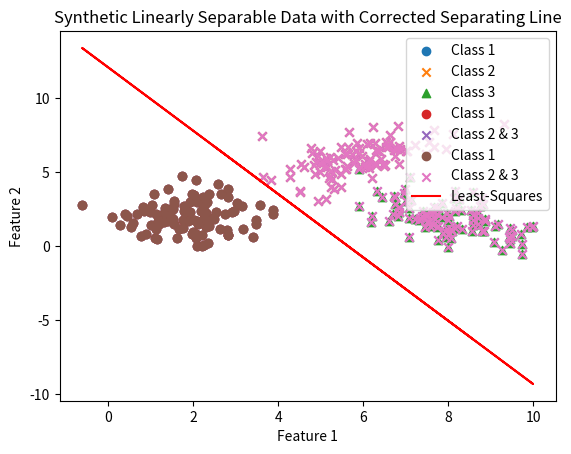

Recreate this plot in Python.
import numpy as np
import matplotlib.pyplot as plt

# Set a seed for reproducibility
np.random.seed(42)

# Number of samples per class
num_samples = 100

# Class 1: Linearly separable
class1_mean = [2, 2]
class1_cov = [[1, 0], [0, 1]]
class1_data = np.random.multivariate_normal(class1_mean, class1_cov, num_samples)
class1_labels = np.ones(num_samples)

# Class 2: Randomly generated
class2_mean = [6, 6]
class2_cov = [[1, 0.5], [0.5, 1]]
class2_data = np.random.multivariate_normal(class2_mean, class2_cov, num_samples)
class2_labels = 2 * np.ones(num_samples)

# Class 3: Randomly generated
class3_mean = [8, 2]
class3_cov = [[1, -0.5], [-0.5, 1]]
class3_data = np.random.multivariate_normal(class3_mean, class3_cov, num_samples)
class3_labels = 3 * np.ones(num_samples)

# Combine Class 2 and Class 3
combined_class2_3_data = np.vstack((class2_data, class3_data))
combined_class2_3_labels = np.hstack((class2_labels, class3_labels))

# Change labels for Class 2 and Class 3 to -1
combined_class2_3_labels[combined_class2_3_labels != 1] = -1

# Plot the generated data
plt.scatter(class1_data[:, 0], class1_data[:, 1], label='Class 1', marker='o')
plt.scatter(class2_data[:, 0], class2_data[:, 1], label='Class 2', marker='x')
plt.scatter(class3_data[:, 0], class3_data[:, 1], label='Class 3', marker='^')
plt.title('Synthetic Separable Data')
plt.xlabel('Feature 1')
plt.ylabel('Feature 2')
plt.legend()
plt.show()

# Plot the combined Class 2 & 3 data
plt.scatter(class1_data[:, 0], class1_data[:, 1], label='Class 1', marker='o')
plt.scatter(combined_class2_3_data[:, 0], combined_class2_3_data[:, 1], label='Class 2 & 3', marker='x')
plt.title('Combined Class 2 & 3 Data')
plt.xlabel('Feature 1')
plt.ylabel('Feature 2')
plt.legend()
plt.show()

# Use Least Squares to find a separating line
X = np.vstack((class1_data, combined_class2_3_data))
y = np.hstack((class1_labels, combined_class2_3_labels))

# Add bias term to features
X_bias = np.c_[np.ones(X.shape[0]), X]
print(X_bias)
# Use least squares to find weights
weights = np.linalg.pinv(X_bias).dot(y)
print(weights)
# Plot the separating line
# x_line = np.linspace(np.min(X[:, 0]), np.max(X[:, 0]), 100)
# y_line = -(weights[0] + weights[1] * x_line) / weights[2]

# Plot the data and the separating line
plt.scatter(class1_data[:, 0], class1_data[:, 1], label='Class 1', marker='o')
plt.scatter(combined_class2_3_data[:, 0], combined_class2_3_data[:, 1], label='Class 2 & 3', marker='x')
plt.plot(X_bias[:, 1], -(weights[0] + weights[1] * X_bias[:, 1]) / weights[2], color='red', label='Least-Squares')
plt.title('Synthetic Linearly Separable Data with Corrected Separating Line')
plt.xlabel('Feature 1')
plt.ylabel('Feature 2')
plt.legend()
plt.show()
